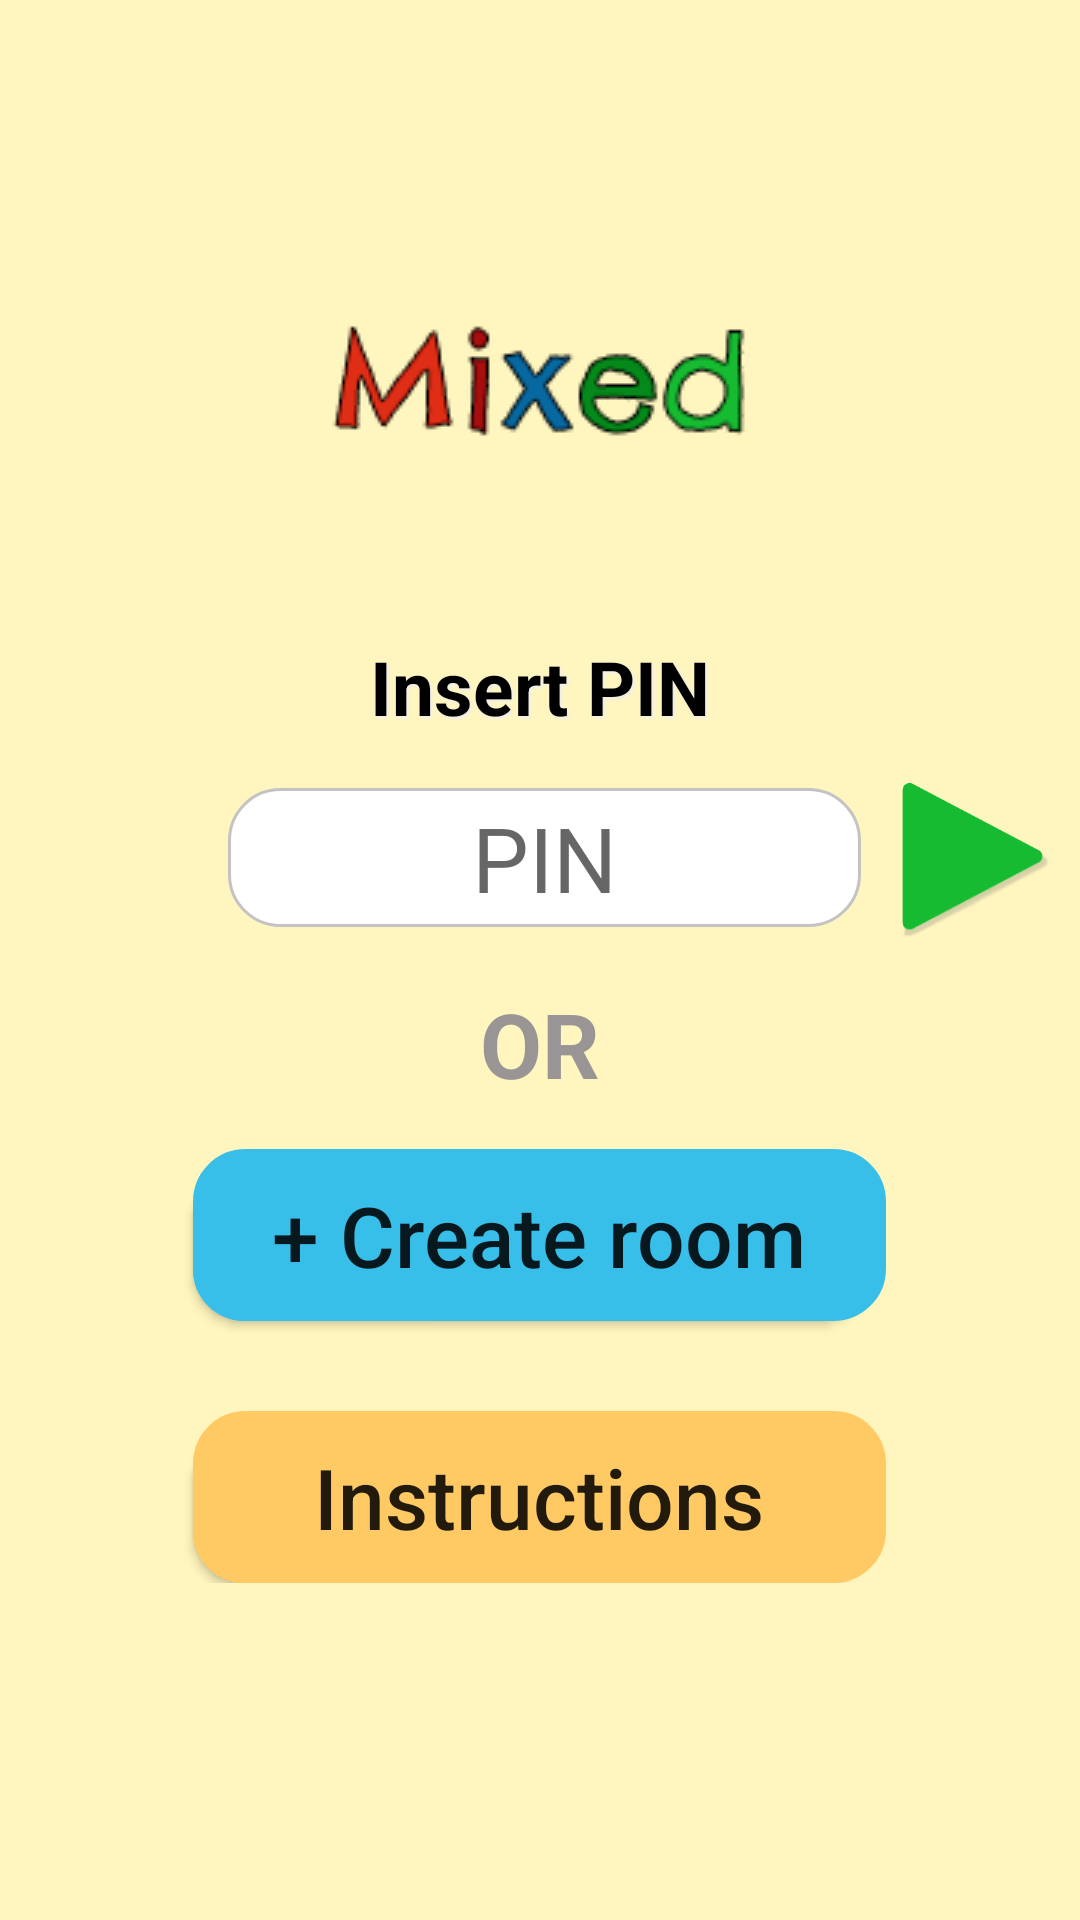

The Android layout XML behind this screen, and the referenced resources:
<!-- AndroidManifest.xml: application theme AppTheme -->
<!-- res/layout/activity_home.xml -->
<?xml version="1.0" encoding="utf-8"?>
<ScrollView xmlns:android="http://schemas.android.com/apk/res/android"
    xmlns:app="http://schemas.android.com/apk/res-auto"
    xmlns:tools="http://schemas.android.com/tools"
    android:layout_width="match_parent"
    android:layout_height="match_parent"
    tools:context=".HomeActivity"
    android:background="#FFF5BE">

        <RelativeLayout
            android:layout_width="match_parent"
            android:layout_height="wrap_content">

            <ImageView
                android:id="@+id/logo_homehome"
                android:layout_width="wrap_content"
                android:contentDescription="@string/logo"
                android:layout_height="wrap_content"
                app:srcCompat="@drawable/logo"
                android:layout_centerHorizontal="true"
                android:layout_marginBottom="30dp"
                android:layout_marginTop="100dp"/>

            <TextView
                android:id="@+id/homeOr"
                android:layout_width="wrap_content"
                android:layout_height="wrap_content"
                android:text="@string/or"
                android:layout_centerHorizontal="true"
                android:layout_below="@id/layout"
                android:textStyle="bold"
                android:textSize="30sp"
                android:textColor="#999595"
                android:layout_marginTop="15dp" />

            <LinearLayout
                android:id="@+id/layout"
                android:layout_width="match_parent"
                android:layout_height="wrap_content"
                android:orientation="horizontal"
                android:layout_below="@id/homeInsertPin">

                <EditText
                    android:id="@+id/homePinNumber"
                    android:layout_width="0dp"
                    android:maxLength="5"
                    android:layout_height="wrap_content"
                    android:layout_marginTop="7dp"
                    android:layout_marginStart="76dp"
                    android:layout_weight="1"
                    android:background="@drawable/insert_pin"
                    android:ems="6"
                    android:gravity="center"
                    android:hint="@string/pin"
                    android:inputType="number"
                    android:padding="3dp"
                    android:textSize="30sp"
                    android:autofillHints="" />

                <ImageView
                    android:id="@+id/homePlayBtn"
                    android:layout_width="73dp"
                    android:layout_height="57dp"
                    app:srcCompat="@drawable/startbtn"
                    android:contentDescription="@string/play_btn"/>

            </LinearLayout>

            <TextView
                android:id="@+id/homeInsertPin"
                android:layout_width="wrap_content"
                android:layout_height="wrap_content"
                android:layout_centerHorizontal="true"
                android:text="@string/insert_pin"
                android:textSize="25sp"
                android:layout_below="@id/logo_homehome"
                android:layout_marginTop="30dp"
                android:layout_marginBottom="10dp"
                android:textStyle="bold"
                android:textColor="#000"
                android:shadowColor="#eeeeee"
                android:shadowDx="2"
                android:shadowDy="2"
                android:shadowRadius="2"/>


            <Button
                android:id="@+id/homeCreateRoom"
                android:layout_width="wrap_content"
                android:layout_height="wrap_content"
                android:text="@string/create_room"
                android:background="@drawable/create_room"
                android:padding="10dp"
                android:ems="7"
                android:textSize="28sp"
                android:textAllCaps="false"
                android:layout_below="@id/homeOr"
                android:layout_centerHorizontal="true"
                android:layout_marginTop="15dp"/>

            <Button
                android:id="@+id/homeInstructions"
                android:layout_width="wrap_content"
                android:layout_height="wrap_content"
                android:text="@string/instructions_btn"
                android:textAllCaps="false"
                android:background="@drawable/dr_instructions"
                android:padding="10dp"
                android:textSize="28sp"
                android:ems="7"
                android:layout_below="@id/homeCreateRoom"
                android:layout_centerHorizontal="true"
                android:layout_marginTop="30dp"/>

        </RelativeLayout>


</ScrollView>
<!-- resources referenced by this layout -->
<resources>
  <!-- drawable create_room (drawable) -->
  <?xml version="1.0" encoding="utf-8"?>
  <selector xmlns:android="http://schemas.android.com/apk/res/android">
      <item>
          <layer-list>
              <item android:right="7dp" android:top="7dp">
                  <shape>
                      <corners android:radius="17dp" />
                      <solid android:color="#37BFEA" />
                  </shape>
              </item>
              <item>
                  <shape>
                      <gradient android:angle="270"
                          android:endColor="#37BFEA" android:startColor="#37BFEA" />
                      <stroke android:width="1dp" android:color="#37BFEA" />
                      <corners android:radius="17dp" />
                      <padding android:bottom="10dp" android:left="10dp"
                          android:right="10dp" android:top="10dp" />
                  </shape>
              </item>
          </layer-list>
      </item>
  
  </selector>
  <!-- drawable dr_instructions (drawable) -->
  <?xml version="1.0" encoding="utf-8"?>
  <selector xmlns:android="http://schemas.android.com/apk/res/android">
      <item>
          <layer-list>
              <item android:right="7dp" android:top="7dp">
                  <shape>
                      <corners android:radius="17dp" />
                      <solid android:color="#FFCA63" />
                  </shape>
              </item>
              <item>
                  <shape>
                      <gradient android:angle="270"
                          android:endColor="#FFCA63" android:startColor="#FFCA63" />
                      <stroke android:width="1dp" android:color="#FFCA63" />
                      <corners android:radius="17dp" />
                      <padding android:bottom="10dp" android:left="10dp"
                          android:right="10dp" android:top="10dp" />
                  </shape>
              </item>
          </layer-list>
      </item>
  
  </selector>
  <!-- drawable insert_pin (drawable) -->
  <?xml version="1.0" encoding="utf-8"?>
  <shape xmlns:android="http://schemas.android.com/apk/res/android" >
  
      <gradient
          android:centerY="0.8"
          android:startColor="#FFBDBDBD"
          android:centerColor="#65FFFFFF"
          android:endColor="#00FFFFFF"
          android:angle="200"
          />
      <stroke
          android:width="1dp"
          android:color="#C3C3C3" />
  
      <corners
          android:radius="17dp"
          />
      <solid
          android:color="@android:color/white"/>
  
  </shape>
  <!-- drawable logo: png bitmap (drawable, 6304 bytes) -->
  <!-- drawable startbtn: png bitmap (drawable, 15954 bytes) -->
  <string name="create_room">+ Create room</string>
  <string name="insert_pin">Insert PIN</string>
  <string name="instructions_btn">Instructions</string>
  <string name="logo">Logo</string>
  <string name="or">OR</string>
  <string name="pin">PIN</string>
  <string name="play_btn">playbtn</string>
  <style name="AppTheme" parent="Theme.AppCompat.Light.DarkActionBar">
          
          <item name="colorPrimaryDark">#000000</item>
          <item name="colorPrimary">#FFCA63</item>
          <item name="colorAccent">@color/colorAccent</item>
      </style>
  <!-- not gathered from this repository: default colours our renderer supplied (Android Studio template values) -->
  <color name="colorAccent">#FF03DAC5</color>
</resources>
